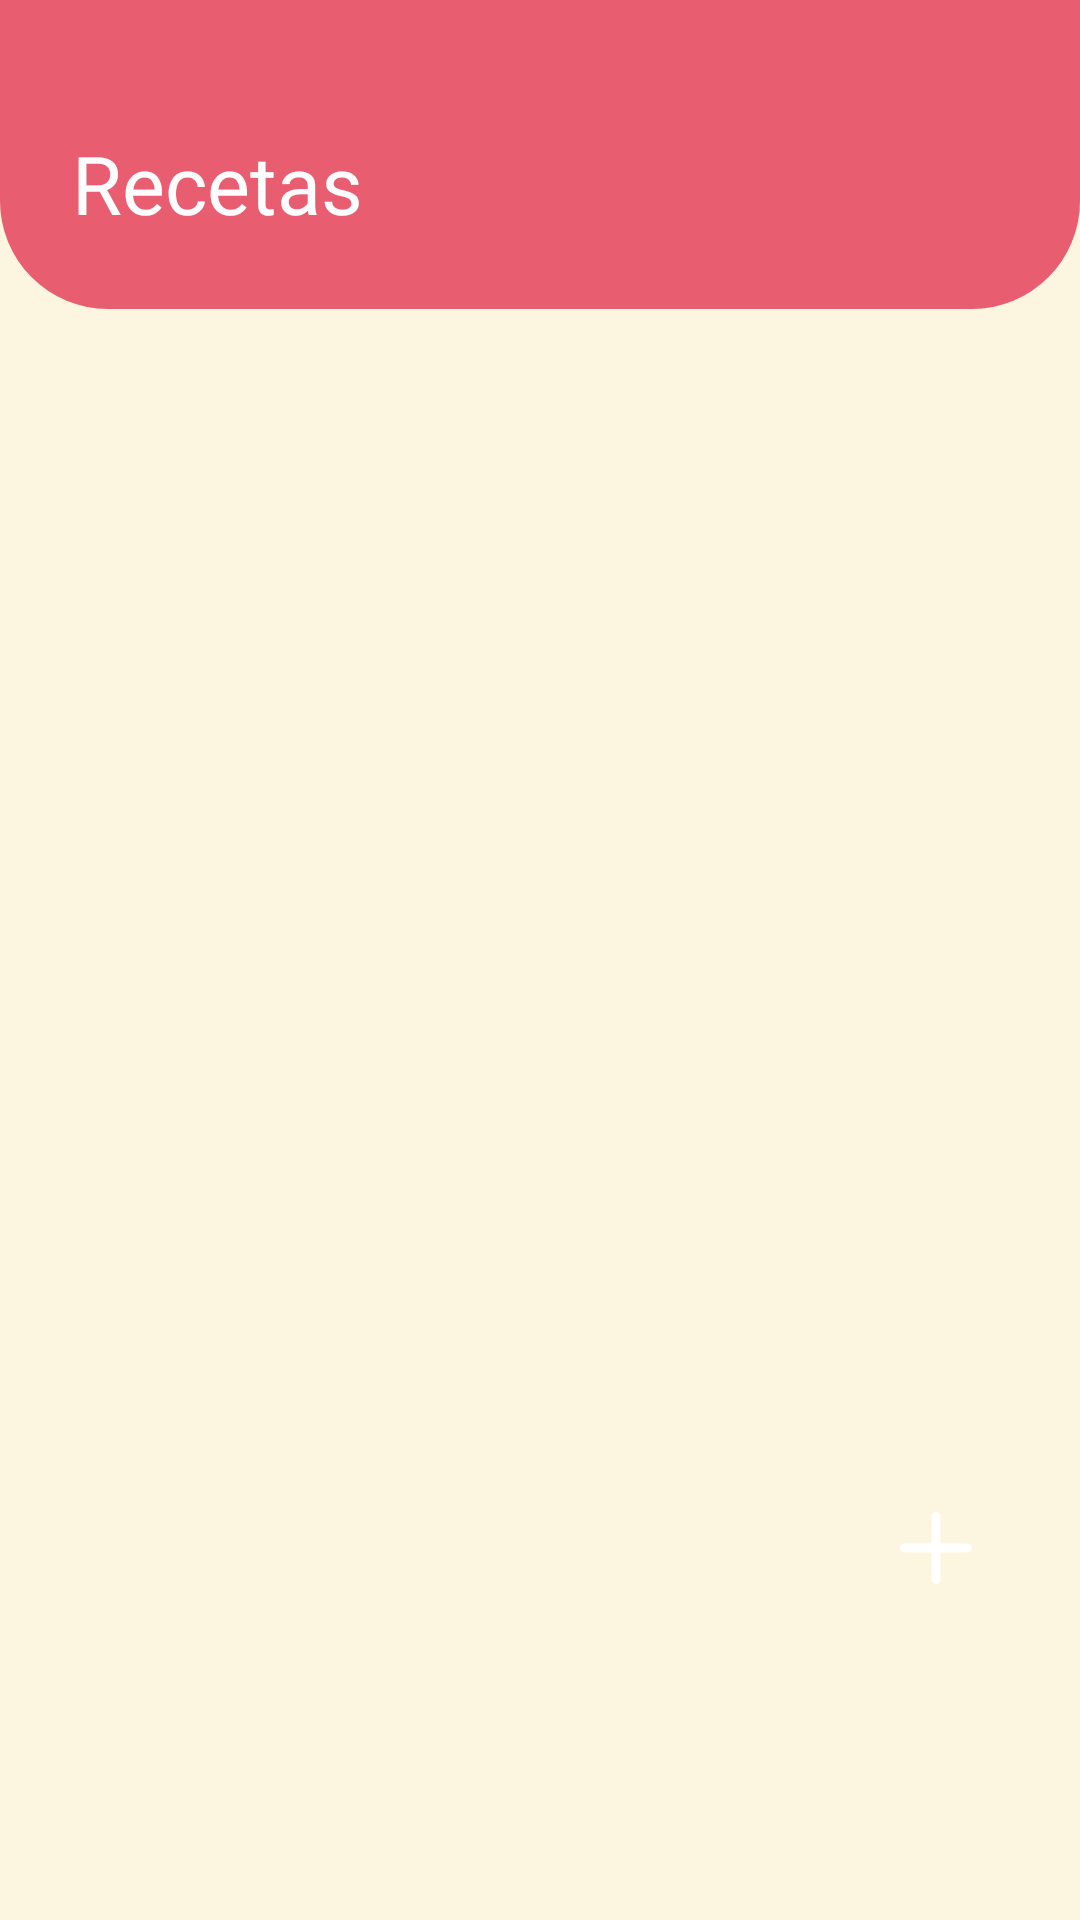

Android layout source for this screen:
<!-- AndroidManifest.xml: application theme Theme.Yummy -->
<!-- res/layout/fragment_recipes.xml -->
<?xml version="1.0" encoding="utf-8"?>
<FrameLayout xmlns:android="http://schemas.android.com/apk/res/android"
    xmlns:app="http://schemas.android.com/apk/res-auto"
    xmlns:tools="http://schemas.android.com/tools"
    android:layout_width="match_parent"
    android:layout_height="match_parent"
    android:clipChildren="false">

    <LinearLayout
        android:layout_width="match_parent"
        android:layout_height="match_parent"
        android:clipChildren="false"
        android:orientation="vertical">

        <LinearLayout
            android:id="@+id/header"
            android:layout_width="match_parent"
            android:layout_height="wrap_content"
            android:background="@drawable/bg_header"
            android:orientation="vertical"
            android:paddingStart="24dp"
            android:paddingTop="24dp"
            android:paddingEnd="24dp"
            android:paddingBottom="24dp">

            <TextView
                android:id="@+id/txtCount"
                style="@style/YummyBody"
                android:layout_width="match_parent"
                android:layout_height="wrap_content"
                android:gravity="start"
                android:textColor="#E6FFFFFF"
                android:textSize="14sp" />

            <TextView
                style="@style/YummyTitle"
                android:layout_width="match_parent"
                android:layout_height="wrap_content"
                android:gravity="start"
                android:text="@string/nav_recipes"
                android:textColor="@color/white" />
        </LinearLayout>

        <HorizontalScrollView
            android:layout_width="match_parent"
            android:layout_height="wrap_content"
            android:clipChildren="false"
            android:clipToPadding="false"
            android:overScrollMode="never"
            android:paddingStart="20dp"
            android:paddingTop="16dp"
            android:paddingEnd="10dp"
            android:paddingBottom="8dp"
            android:scrollbars="none">

            <LinearLayout
                android:id="@+id/chipsContainer"
                android:layout_width="wrap_content"
                android:layout_height="wrap_content"
                android:clipChildren="false"
                android:orientation="horizontal" />
        </HorizontalScrollView>

        <FrameLayout
            android:layout_width="match_parent"
            android:layout_height="0dp"
            android:layout_weight="1">

            <androidx.recyclerview.widget.RecyclerView
                android:id="@+id/rvRecipes"
                android:layout_width="match_parent"
                android:layout_height="match_parent"
                android:clipToPadding="false"
                android:overScrollMode="never"
                android:paddingStart="13dp"
                android:paddingTop="8dp"
                android:paddingEnd="13dp"
                android:paddingBottom="170dp" />

            <TextView
                android:id="@+id/txtEmpty"
                style="@style/YummyBody"
                android:layout_width="match_parent"
                android:layout_height="wrap_content"
                android:layout_gravity="center"
                android:paddingStart="32dp"
                android:paddingEnd="32dp"
                android:text="@string/recipes_empty"
                android:visibility="gone" />
        </FrameLayout>
    </LinearLayout>

    <ImageView
        android:id="@+id/fabAdd"
        android:layout_width="56dp"
        android:layout_height="56dp"
        android:layout_gravity="bottom|end"
        android:layout_marginEnd="20dp"
        android:layout_marginBottom="96dp"
        android:background="@drawable/bg_circle"
        android:backgroundTint="@color/primary"
        android:clickable="true"
        android:contentDescription="@string/fab_new_recipe"
        android:elevation="8dp"
        android:focusable="true"
        android:outlineAmbientShadowColor="@color/primary"
        android:outlineSpotShadowColor="@color/primary"
        android:padding="16dp"
        android:src="@drawable/ic_add"
        app:tint="@color/white"
        tools:targetApi="p" />
</FrameLayout>
<!-- resources referenced by this layout -->
<resources>
  <color name="primary">#E85D6F</color>
  <color name="white">#FFFFFF</color>
  <!-- drawable bg_header (drawable) -->
  <shape xmlns:android="http://schemas.android.com/apk/res/android" android:shape="rectangle">
      <solid android:color="@color/primary" />
      <corners android:bottomLeftRadius="36dp" android:bottomRightRadius="36dp" />
  </shape>
  <!-- drawable ic_add (drawable) -->
  <vector xmlns:android="http://schemas.android.com/apk/res/android"
      android:width="20dp"
      android:height="20dp"
      android:viewportWidth="20"
      android:viewportHeight="20">
    <path
        android:pathData="M1.25,10H10M10,10H18.75M10,10V1.25M10,10V18.75"
        android:strokeLineJoin="round"
        android:strokeWidth="2.5"
        android:fillColor="#00000000"
        android:strokeColor="#ffffff"
        android:strokeLineCap="round"/>
  </vector>
  <string name="fab_new_recipe">Nueva receta</string>
  <string name="nav_recipes">Recetas</string>
  <string name="recipes_empty">Aún no tienes recetas. Toca + para crear la primera</string>
  <style name="YummyBody">
          <item name="android:fontFamily">@font/segoe_ui</item>
          <item name="android:textSize">15sp</item>
          <item name="android:textColor">@color/text_secondary</item>
          <item name="android:lineSpacingMultiplier">1.25</item>
          <item name="android:gravity">center</item>
      </style>
  <style name="YummyTitle">
          <item name="android:fontFamily">@font/segoe_ui_bold</item>
          <item name="android:textSize">27sp</item>
          <item name="android:textColor">@color/text_primary</item>
          <item name="android:gravity">center</item>
      </style>
  <style name="Theme.Yummy" parent="Base.Theme.Yummy" />
  <color name="text_secondary">#5E554E</color>
  <color name="text_primary">#2A2522</color>
  <color name="background">#FCF5E0</color>
  <style name="ThemeOverlay.Yummy.BottomSheetDialog" parent="ThemeOverlay.Material3.BottomSheetDialog">
          <item name="bottomSheetStyle">@style/Widget.Yummy.BottomSheet</item>
      </style>
  <style name="Widget.Yummy.BottomSheet" parent="Widget.Material3.BottomSheet.Modal">
          <item name="backgroundTint">@color/background</item>
          <item name="shapeAppearanceOverlay">@style/ShapeAppearance.Yummy.BottomSheet</item>
      </style>
  <style name="TextAppearance.Yummy.Dialog.Title" parent="TextAppearance.Material3.HeadlineSmall">
          <item name="fontFamily">@font/segoe_ui_bold</item>
          <item name="android:fontFamily">@font/segoe_ui_bold</item>
          <item name="android:textColor">@color/text_primary</item>
      </style>
  <style name="TextAppearance.Yummy.Dialog.Body" parent="TextAppearance.Material3.BodyMedium">
          <item name="fontFamily">@font/segoe_ui</item>
          <item name="android:fontFamily">@font/segoe_ui</item>
          <item name="android:textColor">@color/text_secondary</item>
      </style>
  <style name="TextAppearance.Yummy.Dialog.Item" parent="TextAppearance.Material3.BodyLarge">
          <item name="fontFamily">@font/segoe_ui</item>
          <item name="android:fontFamily">@font/segoe_ui</item>
          <item name="android:textColor">@color/text_primary</item>
      </style>
  <style name="TextAppearance.Yummy.Dialog.Button" parent="TextAppearance.Material3.LabelLarge">
          <item name="fontFamily">@font/segoe_ui_bold</item>
          <item name="android:fontFamily">@font/segoe_ui_bold</item>
      </style>
  <style name="ShapeAppearance.Yummy.BottomSheet" parent="">
          <item name="cornerFamily">rounded</item>
          <item name="cornerSizeTopLeft">32dp</item>
          <item name="cornerSizeTopRight">32dp</item>
          <item name="cornerSizeBottomLeft">0dp</item>
          <item name="cornerSizeBottomRight">0dp</item>
      </style>
</resources>
